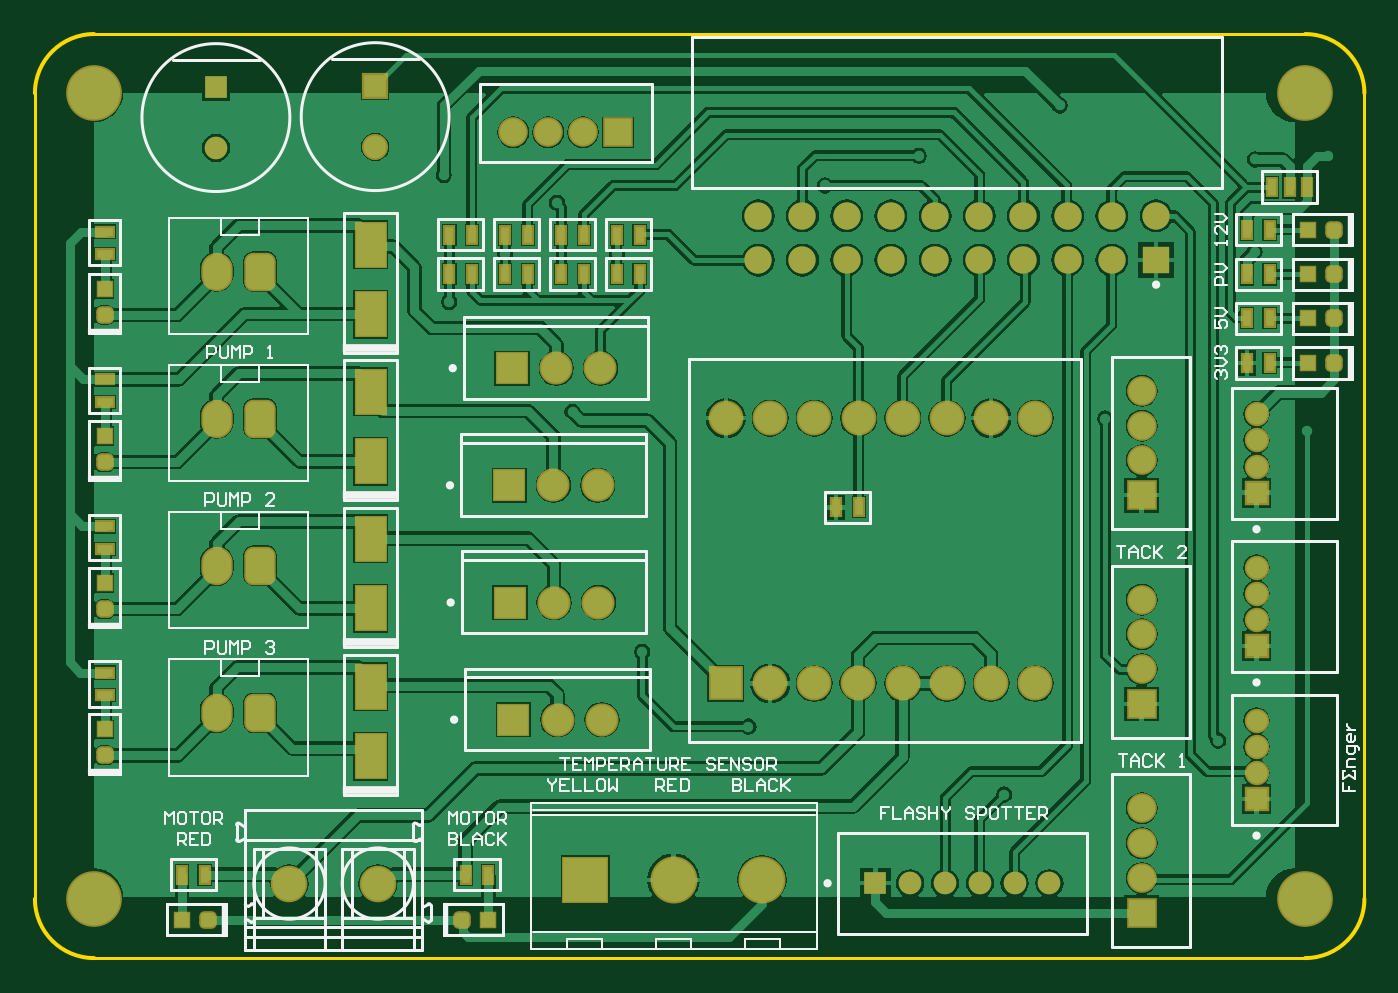
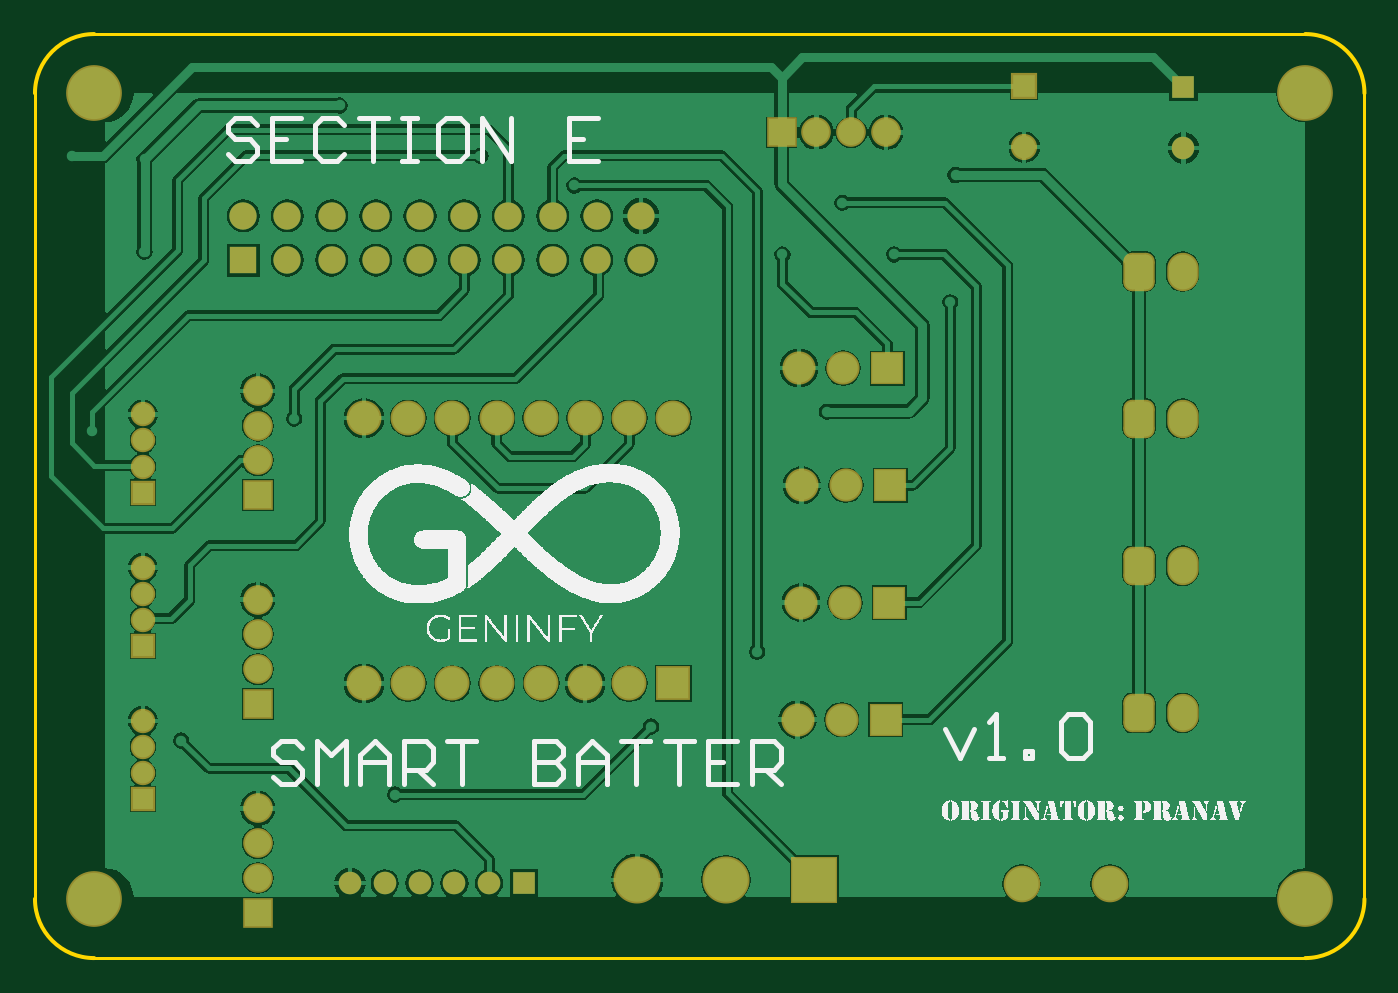
Circuit board: 9 layer files. Board 76.4 x 53.1 mm.
- bottom_copper: SectionE_BreakOut.GBL (57973 bytes)
- bottom_silk: SectionE_BreakOut.GBO (117878 bytes)
- paste: SectionE_BreakOut.GBP (267 bytes)
- bottom_mask: SectionE_BreakOut.GBS (3171 bytes)
- outline: SectionE_BreakOut.GKO (609 bytes)
- top_copper: SectionE_BreakOut.GTL (71195 bytes)
- top_silk: SectionE_BreakOut.GTO (20251 bytes)
- paste: SectionE_BreakOut.GTP (2593 bytes)
- top_mask: SectionE_BreakOut.GTS (5494 bytes)

=== bottom_copper: SectionE_BreakOut.GBL (57973 bytes, source omitted) ===
=== bottom_silk: SectionE_BreakOut.GBO (117878 bytes, source omitted) ===
=== paste: SectionE_BreakOut.GBP ===
G04*
G04 #@! TF.GenerationSoftware,Altium Limited,Altium Designer,20.1.8 (145)*
G04*
G04 Layer_Color=128*
%FSLAX25Y25*%
%MOIN*%
G70*
G04*
G04 #@! TF.SameCoordinates,5DAE46FA-DCB4-4479-A142-53610109B6E0*
G04*
G04*
G04 #@! TF.FilePolarity,Positive*
G04*
G01*
G75*
M02*

=== bottom_mask: SectionE_BreakOut.GBS ===
G04*
G04 #@! TF.GenerationSoftware,Altium Limited,Altium Designer,20.1.8 (145)*
G04*
G04 Layer_Color=16711935*
%FSLAX25Y25*%
%MOIN*%
G70*
G04*
G04 #@! TF.SameCoordinates,5DAE46FA-DCB4-4479-A142-53610109B6E0*
G04*
G04*
G04 #@! TF.FilePolarity,Negative*
G04*
G01*
G75*
%ADD33C,0.12611*%
%ADD34C,0.05918*%
%ADD35R,0.05918X0.05918*%
%ADD36C,0.06706*%
%ADD37R,0.06706X0.06706*%
%ADD38R,0.10642X0.10642*%
%ADD39C,0.10642*%
%ADD40R,0.07887X0.07887*%
%ADD41C,0.07887*%
%ADD42C,0.05524*%
%ADD43R,0.05524X0.05524*%
%ADD44C,0.06181*%
%ADD45R,0.06181X0.06181*%
%ADD46R,0.07493X0.07493*%
%ADD47C,0.07493*%
G04:AMPARAMS|DCode=48|XSize=86.74mil|YSize=70.99mil|CornerRadius=19.75mil|HoleSize=0mil|Usage=FLASHONLY|Rotation=270.000|XOffset=0mil|YOffset=0mil|HoleType=Round|Shape=RoundedRectangle|*
%AMROUNDEDRECTD48*
21,1,0.08674,0.03150,0,0,270.0*
21,1,0.04724,0.07099,0,0,270.0*
1,1,0.03950,-0.01575,-0.02362*
1,1,0.03950,-0.01575,0.02362*
1,1,0.03950,0.01575,0.02362*
1,1,0.03950,0.01575,-0.02362*
%
%ADD48ROUNDEDRECTD48*%
%ADD49O,0.07099X0.08674*%
%ADD50R,0.06706X0.06706*%
%ADD51C,0.08280*%
%ADD52C,0.05118*%
%ADD53R,0.05118X0.05118*%
%ADD54R,0.05118X0.05118*%
D33*
X287402Y195669D02*
D03*
Y13386D02*
D03*
X13386D02*
D03*
Y195669D02*
D03*
D34*
X76985Y183481D02*
D03*
D35*
Y197261D02*
D03*
D36*
X250394Y81102D02*
D03*
Y65354D02*
D03*
Y73228D02*
D03*
Y128347D02*
D03*
Y112598D02*
D03*
Y120472D02*
D03*
Y33858D02*
D03*
Y18110D02*
D03*
Y25984D02*
D03*
X108268Y186811D02*
D03*
X124016D02*
D03*
X116142D02*
D03*
D37*
X250394Y57480D02*
D03*
Y104724D02*
D03*
Y10236D02*
D03*
D38*
X124488Y17717D02*
D03*
D39*
X144488D02*
D03*
X164488D02*
D03*
D40*
X156339Y62126D02*
D03*
D41*
X166339D02*
D03*
X176339D02*
D03*
X196339D02*
D03*
X206339D02*
D03*
X216339D02*
D03*
X226339D02*
D03*
X156339Y122126D02*
D03*
X166339D02*
D03*
X176339D02*
D03*
X186339D02*
D03*
X196339D02*
D03*
X206339D02*
D03*
X216339D02*
D03*
X226339D02*
D03*
X186221Y62205D02*
D03*
D42*
X276378Y123015D02*
D03*
Y117109D02*
D03*
Y111204D02*
D03*
Y88352D02*
D03*
Y82447D02*
D03*
Y76541D02*
D03*
Y41879D02*
D03*
Y47784D02*
D03*
Y53690D02*
D03*
D43*
Y105298D02*
D03*
Y70636D02*
D03*
Y35973D02*
D03*
D44*
X163661Y167913D02*
D03*
X173661D02*
D03*
X183661D02*
D03*
X193661D02*
D03*
X203661D02*
D03*
X213661D02*
D03*
X223661D02*
D03*
X233661D02*
D03*
X243661D02*
D03*
X253661D02*
D03*
X163661Y157913D02*
D03*
X173661D02*
D03*
X183661D02*
D03*
X193661D02*
D03*
X203661D02*
D03*
X213661D02*
D03*
X223661D02*
D03*
X233661D02*
D03*
X243661D02*
D03*
D45*
X253661D02*
D03*
D46*
X107953Y133465D02*
D03*
X107323Y106955D02*
D03*
X107480Y80446D02*
D03*
X108268Y53937D02*
D03*
D47*
X117953Y133465D02*
D03*
X127953D02*
D03*
X117323Y106955D02*
D03*
X127323D02*
D03*
X117480Y80446D02*
D03*
X127480D02*
D03*
X118268Y53937D02*
D03*
X128268D02*
D03*
D48*
X50984Y155315D02*
D03*
Y55462D02*
D03*
Y88746D02*
D03*
Y122030D02*
D03*
D49*
X41142Y155315D02*
D03*
Y55462D02*
D03*
Y88746D02*
D03*
Y122030D02*
D03*
D50*
X131890Y186811D02*
D03*
D51*
X57583Y16862D02*
D03*
X77583D02*
D03*
D52*
X229528Y16929D02*
D03*
X221654D02*
D03*
X213779D02*
D03*
X205906D02*
D03*
X198031D02*
D03*
X40945Y183268D02*
D03*
D53*
X190157Y16929D02*
D03*
D54*
X40945Y197047D02*
D03*
M02*

=== outline: SectionE_BreakOut.GKO ===
G04*
G04 #@! TF.GenerationSoftware,Altium Limited,Altium Designer,20.1.8 (145)*
G04*
G04 Layer_Color=16711935*
%FSLAX25Y25*%
%MOIN*%
G70*
G04*
G04 #@! TF.SameCoordinates,5DAE46FA-DCB4-4479-A142-53610109B6E0*
G04*
G04*
G04 #@! TF.FilePolarity,Positive*
G04*
G01*
G75*
%ADD11C,0.00787*%
%ADD73C,0.01000*%
D11*
X0Y13386D02*
Y195669D01*
X13386Y0D02*
X287402D01*
X300787Y13386D02*
Y195669D01*
X13386Y209055D02*
X287402D01*
D73*
X13386D02*
G03*
X0Y195669I0J-13386D01*
G01*
X300787D02*
G03*
X287402Y209055I-13386J0D01*
G01*
Y0D02*
G03*
X300787Y13386I0J13386D01*
G01*
X0Y13386D02*
G03*
X13386Y0I13386J0D01*
G01*
M02*

=== top_copper: SectionE_BreakOut.GTL (71195 bytes, source omitted) ===
=== top_silk: SectionE_BreakOut.GTO (20251 bytes, source omitted) ===
=== paste: SectionE_BreakOut.GTP ===
G04*
G04 #@! TF.GenerationSoftware,Altium Limited,Altium Designer,20.1.8 (145)*
G04*
G04 Layer_Color=8421504*
%FSLAX25Y25*%
%MOIN*%
G70*
G04*
G04 #@! TF.SameCoordinates,5DAE46FA-DCB4-4479-A142-53610109B6E0*
G04*
G04*
G04 #@! TF.FilePolarity,Positive*
G04*
G01*
G75*
%ADD17R,0.01968X0.03740*%
%ADD18R,0.03150X0.03150*%
G04:AMPARAMS|DCode=19|XSize=31.5mil|YSize=31.5mil|CornerRadius=7.87mil|HoleSize=0mil|Usage=FLASHONLY|Rotation=180.000|XOffset=0mil|YOffset=0mil|HoleType=Round|Shape=RoundedRectangle|*
%AMROUNDEDRECTD19*
21,1,0.03150,0.01575,0,0,180.0*
21,1,0.01575,0.03150,0,0,180.0*
1,1,0.01575,-0.00787,0.00787*
1,1,0.01575,0.00787,0.00787*
1,1,0.01575,0.00787,-0.00787*
1,1,0.01575,-0.00787,-0.00787*
%
%ADD19ROUNDEDRECTD19*%
%ADD20R,0.01968X0.03937*%
%ADD21R,0.06693X0.09843*%
%ADD22R,0.03740X0.01968*%
G04:AMPARAMS|DCode=23|XSize=31.5mil|YSize=31.5mil|CornerRadius=7.87mil|HoleSize=0mil|Usage=FLASHONLY|Rotation=90.000|XOffset=0mil|YOffset=0mil|HoleType=Round|Shape=RoundedRectangle|*
%AMROUNDEDRECTD23*
21,1,0.03150,0.01575,0,0,90.0*
21,1,0.01575,0.03150,0,0,90.0*
1,1,0.01575,0.00787,0.00787*
1,1,0.01575,0.00787,-0.00787*
1,1,0.01575,-0.00787,-0.00787*
1,1,0.01575,-0.00787,0.00787*
%
%ADD23ROUNDEDRECTD23*%
%ADD24R,0.03150X0.03150*%
D17*
X274213Y164780D02*
D03*
X279331D02*
D03*
X186417Y101969D02*
D03*
X181299D02*
D03*
X279331Y144762D02*
D03*
X274213D02*
D03*
X279331Y134646D02*
D03*
X274213D02*
D03*
Y154664D02*
D03*
X279331D02*
D03*
X93768Y163625D02*
D03*
X98886D02*
D03*
X98886Y154793D02*
D03*
X93768D02*
D03*
X106410D02*
D03*
X111528D02*
D03*
X111528Y163625D02*
D03*
X106410D02*
D03*
X119051Y154793D02*
D03*
X124169D02*
D03*
X124169Y163625D02*
D03*
X119051D02*
D03*
X131693Y154793D02*
D03*
X136811D02*
D03*
X136811Y163625D02*
D03*
X131693D02*
D03*
X38386Y18898D02*
D03*
X33268D02*
D03*
X102559D02*
D03*
X97441D02*
D03*
D18*
X287992Y144762D02*
D03*
Y134646D02*
D03*
X287992Y164780D02*
D03*
X287992Y154664D02*
D03*
X33268Y8661D02*
D03*
X102559D02*
D03*
D19*
X293898Y144762D02*
D03*
Y134646D02*
D03*
X293898Y164780D02*
D03*
X293898Y154664D02*
D03*
X39173Y8661D02*
D03*
X96653D02*
D03*
D20*
X287795Y174443D02*
D03*
X283858D02*
D03*
X279921D02*
D03*
D21*
X75984Y161417D02*
D03*
Y145669D02*
D03*
Y61417D02*
D03*
Y45669D02*
D03*
Y79100D02*
D03*
Y94848D02*
D03*
Y112385D02*
D03*
Y128133D02*
D03*
D22*
X15748Y164370D02*
D03*
Y159252D02*
D03*
Y64584D02*
D03*
Y59466D02*
D03*
Y97654D02*
D03*
Y92536D02*
D03*
Y130922D02*
D03*
Y125804D02*
D03*
D23*
Y145473D02*
D03*
Y45866D02*
D03*
Y78937D02*
D03*
Y112205D02*
D03*
D24*
Y151378D02*
D03*
Y51772D02*
D03*
Y84842D02*
D03*
Y118110D02*
D03*
M02*

=== top_mask: SectionE_BreakOut.GTS ===
G04*
G04 #@! TF.GenerationSoftware,Altium Limited,Altium Designer,20.1.8 (145)*
G04*
G04 Layer_Color=8388736*
%FSLAX25Y25*%
%MOIN*%
G70*
G04*
G04 #@! TF.SameCoordinates,5DAE46FA-DCB4-4479-A142-53610109B6E0*
G04*
G04*
G04 #@! TF.FilePolarity,Negative*
G04*
G01*
G75*
%ADD25R,0.02769X0.04540*%
%ADD26R,0.03950X0.03950*%
G04:AMPARAMS|DCode=27|XSize=39.5mil|YSize=39.5mil|CornerRadius=11.87mil|HoleSize=0mil|Usage=FLASHONLY|Rotation=180.000|XOffset=0mil|YOffset=0mil|HoleType=Round|Shape=RoundedRectangle|*
%AMROUNDEDRECTD27*
21,1,0.03950,0.01575,0,0,180.0*
21,1,0.01575,0.03950,0,0,180.0*
1,1,0.02375,-0.00787,0.00787*
1,1,0.02375,0.00787,0.00787*
1,1,0.02375,0.00787,-0.00787*
1,1,0.02375,-0.00787,-0.00787*
%
%ADD27ROUNDEDRECTD27*%
%ADD28R,0.02769X0.04737*%
%ADD29R,0.07493X0.10642*%
%ADD30R,0.04540X0.02769*%
G04:AMPARAMS|DCode=31|XSize=39.5mil|YSize=39.5mil|CornerRadius=11.87mil|HoleSize=0mil|Usage=FLASHONLY|Rotation=90.000|XOffset=0mil|YOffset=0mil|HoleType=Round|Shape=RoundedRectangle|*
%AMROUNDEDRECTD31*
21,1,0.03950,0.01575,0,0,90.0*
21,1,0.01575,0.03950,0,0,90.0*
1,1,0.02375,0.00787,0.00787*
1,1,0.02375,0.00787,-0.00787*
1,1,0.02375,-0.00787,-0.00787*
1,1,0.02375,-0.00787,0.00787*
%
%ADD31ROUNDEDRECTD31*%
%ADD32R,0.03950X0.03950*%
%ADD33C,0.12611*%
%ADD34C,0.05918*%
%ADD35R,0.05918X0.05918*%
%ADD36C,0.06706*%
%ADD37R,0.06706X0.06706*%
%ADD38R,0.10642X0.10642*%
%ADD39C,0.10642*%
%ADD40R,0.07887X0.07887*%
%ADD41C,0.07887*%
%ADD42C,0.05524*%
%ADD43R,0.05524X0.05524*%
%ADD44C,0.06181*%
%ADD45R,0.06181X0.06181*%
%ADD46R,0.07493X0.07493*%
%ADD47C,0.07493*%
G04:AMPARAMS|DCode=48|XSize=86.74mil|YSize=70.99mil|CornerRadius=19.75mil|HoleSize=0mil|Usage=FLASHONLY|Rotation=270.000|XOffset=0mil|YOffset=0mil|HoleType=Round|Shape=RoundedRectangle|*
%AMROUNDEDRECTD48*
21,1,0.08674,0.03150,0,0,270.0*
21,1,0.04724,0.07099,0,0,270.0*
1,1,0.03950,-0.01575,-0.02362*
1,1,0.03950,-0.01575,0.02362*
1,1,0.03950,0.01575,0.02362*
1,1,0.03950,0.01575,-0.02362*
%
%ADD48ROUNDEDRECTD48*%
%ADD49O,0.07099X0.08674*%
%ADD50R,0.06706X0.06706*%
%ADD51C,0.08280*%
%ADD52C,0.05118*%
%ADD53R,0.05118X0.05118*%
%ADD54R,0.05118X0.05118*%
D25*
X274213Y164780D02*
D03*
X279331D02*
D03*
X186417Y101969D02*
D03*
X181299D02*
D03*
X279331Y144762D02*
D03*
X274213D02*
D03*
X279331Y134646D02*
D03*
X274213D02*
D03*
Y154664D02*
D03*
X279331D02*
D03*
X93768Y163625D02*
D03*
X98886D02*
D03*
X98886Y154793D02*
D03*
X93768D02*
D03*
X106410D02*
D03*
X111528D02*
D03*
X111528Y163625D02*
D03*
X106410D02*
D03*
X119051Y154793D02*
D03*
X124169D02*
D03*
X124169Y163625D02*
D03*
X119051D02*
D03*
X131693Y154793D02*
D03*
X136811D02*
D03*
X136811Y163625D02*
D03*
X131693D02*
D03*
X38386Y18898D02*
D03*
X33268D02*
D03*
X102559D02*
D03*
X97441D02*
D03*
D26*
X287992Y144762D02*
D03*
Y134646D02*
D03*
X287992Y164780D02*
D03*
X287992Y154664D02*
D03*
X33268Y8661D02*
D03*
X102559D02*
D03*
D27*
X293898Y144762D02*
D03*
Y134646D02*
D03*
X293898Y164780D02*
D03*
X293898Y154664D02*
D03*
X39173Y8661D02*
D03*
X96653D02*
D03*
D28*
X287795Y174443D02*
D03*
X283858D02*
D03*
X279921D02*
D03*
D29*
X75984Y161417D02*
D03*
Y145669D02*
D03*
Y61417D02*
D03*
Y45669D02*
D03*
Y79100D02*
D03*
Y94848D02*
D03*
Y112385D02*
D03*
Y128133D02*
D03*
D30*
X15748Y164370D02*
D03*
Y159252D02*
D03*
Y64584D02*
D03*
Y59466D02*
D03*
Y97654D02*
D03*
Y92536D02*
D03*
Y130922D02*
D03*
Y125804D02*
D03*
D31*
Y145473D02*
D03*
Y45866D02*
D03*
Y78937D02*
D03*
Y112205D02*
D03*
D32*
Y151378D02*
D03*
Y51772D02*
D03*
Y84842D02*
D03*
Y118110D02*
D03*
D33*
X287402Y195669D02*
D03*
Y13386D02*
D03*
X13386D02*
D03*
Y195669D02*
D03*
D34*
X76985Y183481D02*
D03*
D35*
Y197261D02*
D03*
D36*
X250394Y81102D02*
D03*
Y65354D02*
D03*
Y73228D02*
D03*
Y128347D02*
D03*
Y112598D02*
D03*
Y120472D02*
D03*
Y33858D02*
D03*
Y18110D02*
D03*
Y25984D02*
D03*
X108268Y186811D02*
D03*
X124016D02*
D03*
X116142D02*
D03*
D37*
X250394Y57480D02*
D03*
Y104724D02*
D03*
Y10236D02*
D03*
D38*
X124488Y17717D02*
D03*
D39*
X144488D02*
D03*
X164488D02*
D03*
D40*
X156339Y62126D02*
D03*
D41*
X166339D02*
D03*
X176339D02*
D03*
X196339D02*
D03*
X206339D02*
D03*
X216339D02*
D03*
X226339D02*
D03*
X156339Y122126D02*
D03*
X166339D02*
D03*
X176339D02*
D03*
X186339D02*
D03*
X196339D02*
D03*
X206339D02*
D03*
X216339D02*
D03*
X226339D02*
D03*
X186221Y62205D02*
D03*
D42*
X276378Y123015D02*
D03*
Y117109D02*
D03*
Y111204D02*
D03*
Y88352D02*
D03*
Y82447D02*
D03*
Y76541D02*
D03*
Y41879D02*
D03*
Y47784D02*
D03*
Y53690D02*
D03*
D43*
Y105298D02*
D03*
Y70636D02*
D03*
Y35973D02*
D03*
D44*
X163661Y167913D02*
D03*
X173661D02*
D03*
X183661D02*
D03*
X193661D02*
D03*
X203661D02*
D03*
X213661D02*
D03*
X223661D02*
D03*
X233661D02*
D03*
X243661D02*
D03*
X253661D02*
D03*
X163661Y157913D02*
D03*
X173661D02*
D03*
X183661D02*
D03*
X193661D02*
D03*
X203661D02*
D03*
X213661D02*
D03*
X223661D02*
D03*
X233661D02*
D03*
X243661D02*
D03*
D45*
X253661D02*
D03*
D46*
X107953Y133465D02*
D03*
X107323Y106955D02*
D03*
X107480Y80446D02*
D03*
X108268Y53937D02*
D03*
D47*
X117953Y133465D02*
D03*
X127953D02*
D03*
X117323Y106955D02*
D03*
X127323D02*
D03*
X117480Y80446D02*
D03*
X127480D02*
D03*
X118268Y53937D02*
D03*
X128268D02*
D03*
D48*
X50984Y155315D02*
D03*
Y55462D02*
D03*
Y88746D02*
D03*
Y122030D02*
D03*
D49*
X41142Y155315D02*
D03*
Y55462D02*
D03*
Y88746D02*
D03*
Y122030D02*
D03*
D50*
X131890Y186811D02*
D03*
D51*
X57583Y16862D02*
D03*
X77583D02*
D03*
D52*
X229528Y16929D02*
D03*
X221654D02*
D03*
X213779D02*
D03*
X205906D02*
D03*
X198031D02*
D03*
X40945Y183268D02*
D03*
D53*
X190157Y16929D02*
D03*
D54*
X40945Y197047D02*
D03*
M02*

